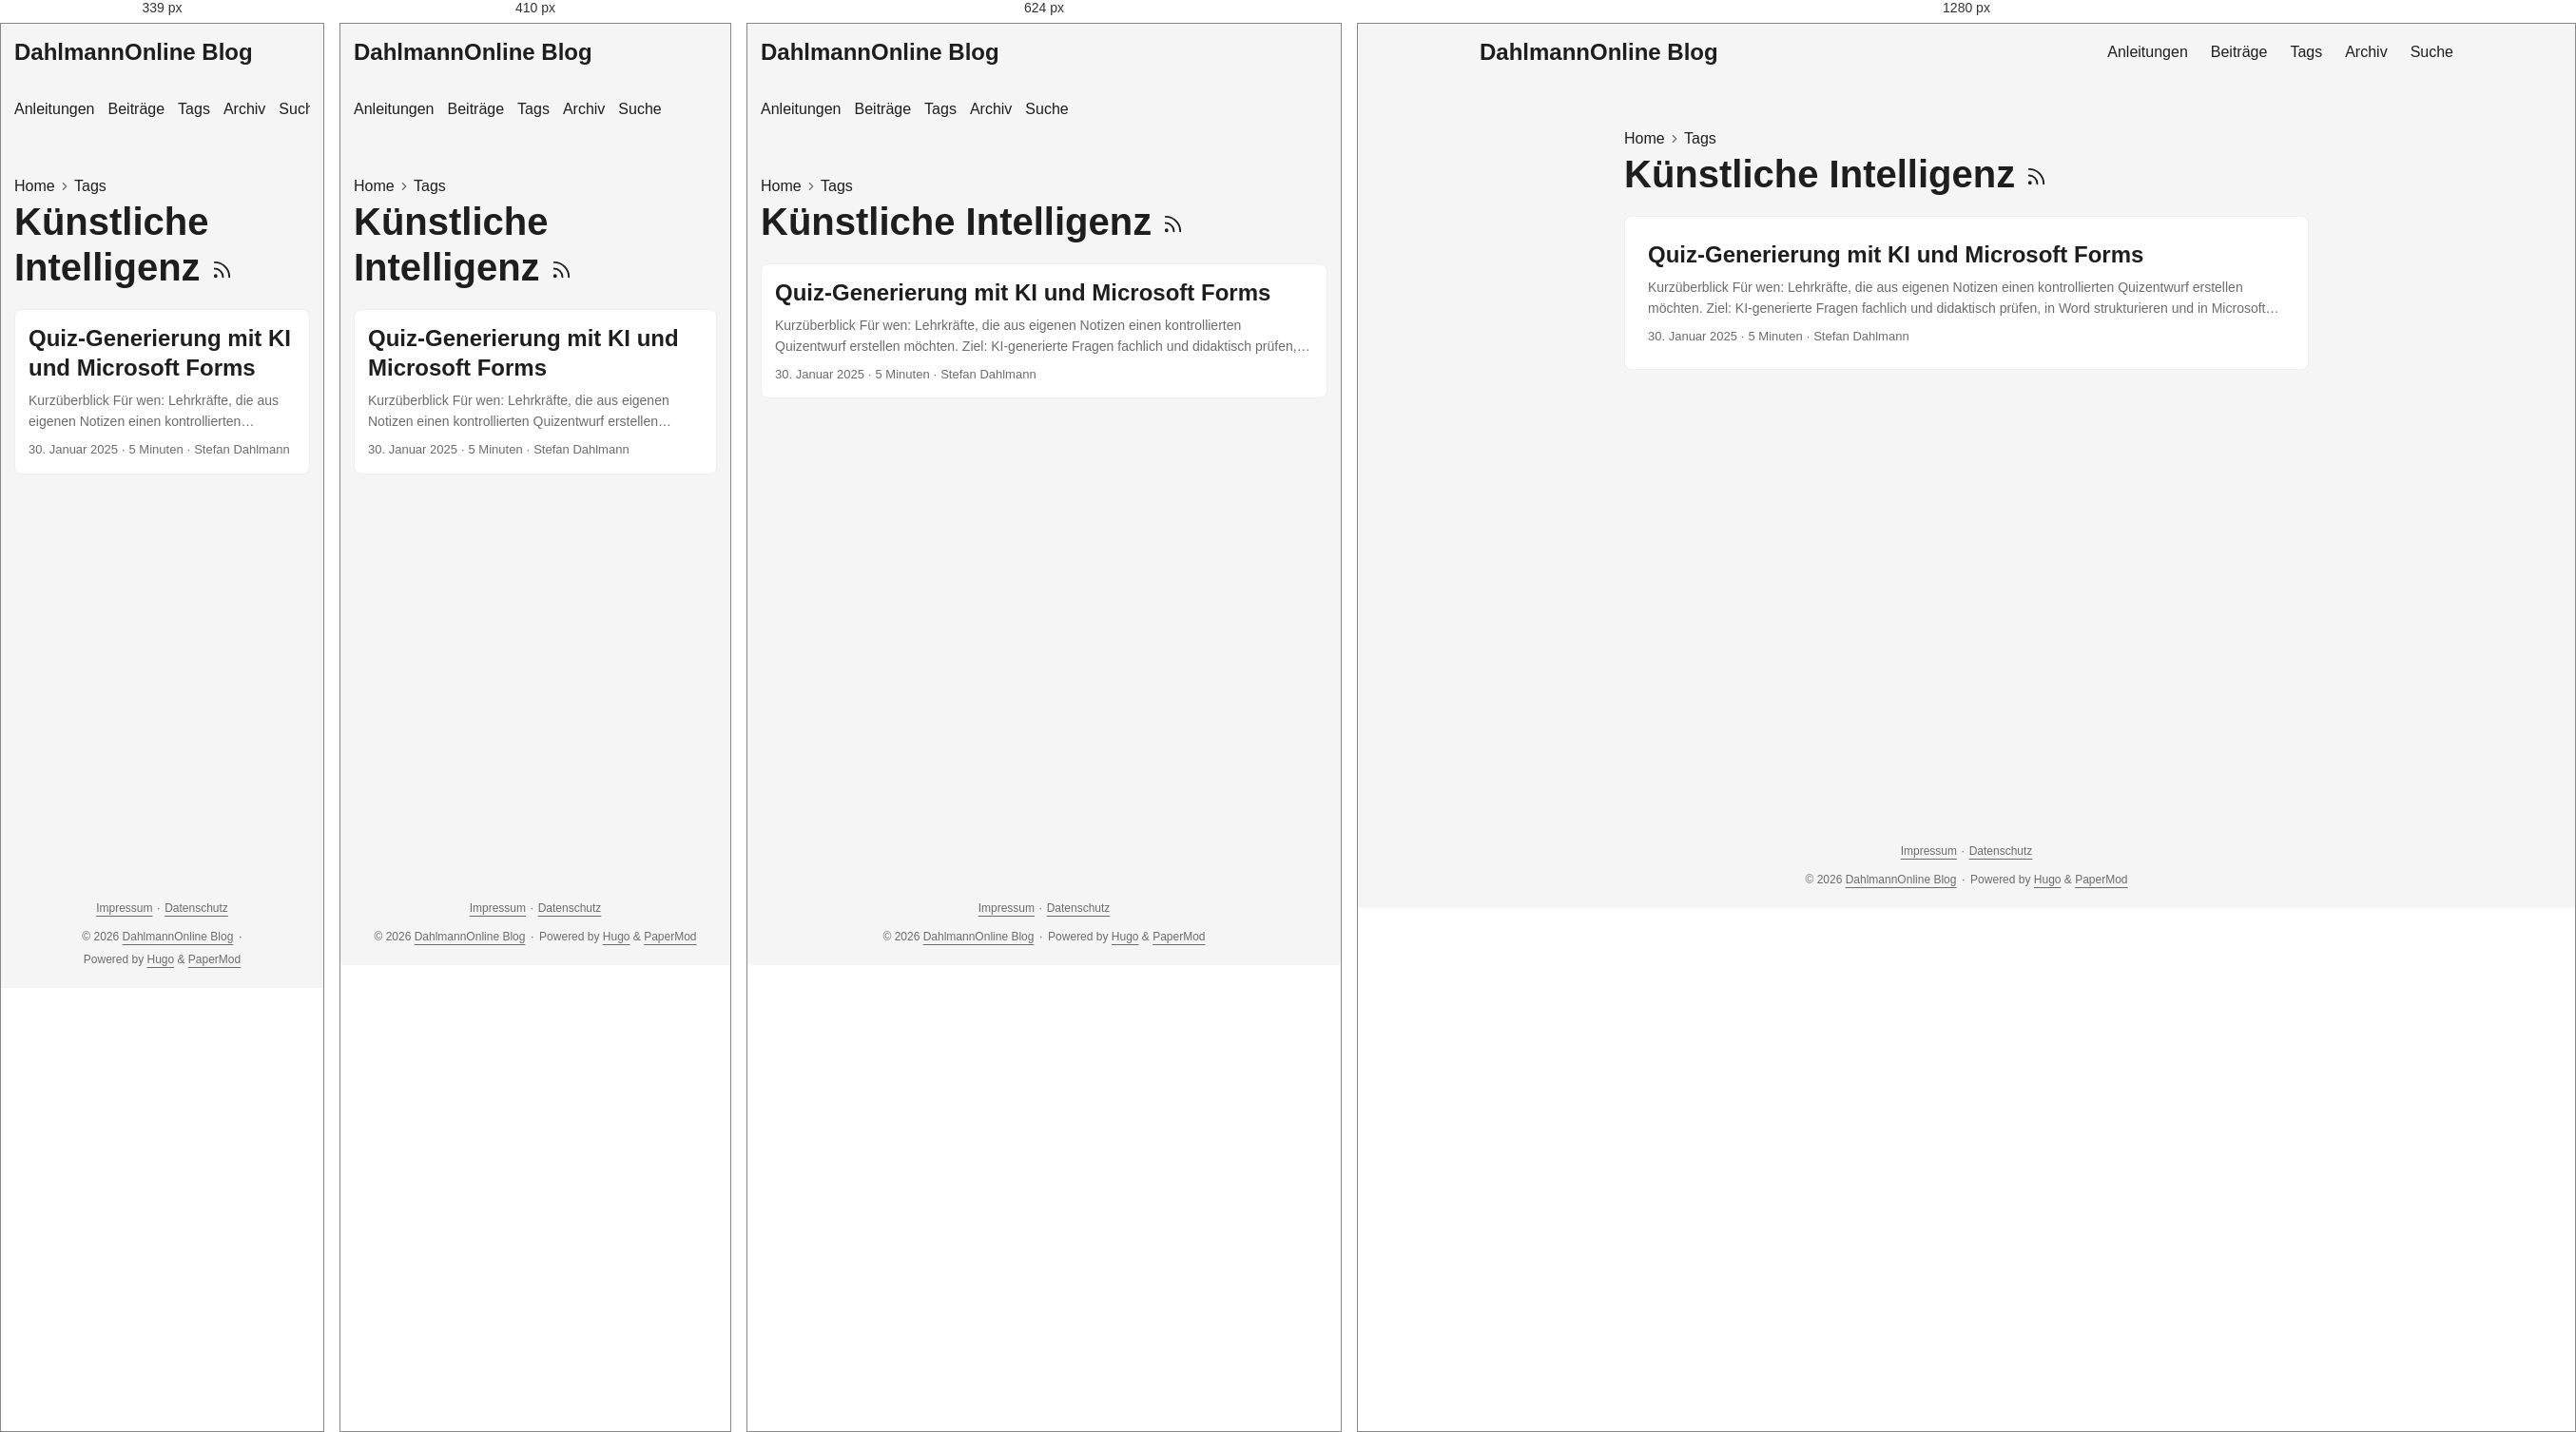
Rendered at 339 px, 410 px, 624 px and 1280 px, left to right.

<!-- file: index.html -->
<!doctype html><html lang=de-DE dir=auto data-theme=auto><head><meta charset=utf-8><meta http-equiv=X-UA-Compatible content="IE=edge"><meta name=viewport content="width=device-width,initial-scale=1,shrink-to-fit=no"><meta name=robots content="index, follow"><title>Künstliche Intelligenz | DahlmannOnline Blog</title><meta name=keywords content><meta name=description content="Praxisnahe Anleitungen und persönliche Beiträge zu Unterricht, Schul-IT, digitaler Arbeitsorganisation und Open Source."><meta name=author content="Stefan Dahlmann"><link rel=canonical href=https://blog.dahlmannonline.com/tags/k%C3%BCnstliche-intelligenz/><link crossorigin=anonymous href=/assets/css/stylesheet.0b45af2f792fcb1ee5ce42b79edd0a46eb499ca7ac19c5c2a68d2245f5d605e2.css integrity="sha256-C0WvL3kvyx7lzkK3nt0KRutJnKesGcXCpo0iRfXWBeI=" rel="preload stylesheet" as=style><link rel=icon href=https://blog.dahlmannonline.com/favicon.ico><link rel=icon type=image/png sizes=16x16 href=https://blog.dahlmannonline.com/favicon-16x16.png><link rel=icon type=image/png sizes=32x32 href=https://blog.dahlmannonline.com/favicon-32x32.png><link rel=apple-touch-icon href=https://blog.dahlmannonline.com/apple-touch-icon.png><link rel=mask-icon href=https://blog.dahlmannonline.com/safari-pinned-tab.svg><meta name=theme-color content="#2e2e33"><meta name=msapplication-TileColor content="#2e2e33"><link rel=alternate type=application/rss+xml href=https://blog.dahlmannonline.com/tags/k%C3%BCnstliche-intelligenz/index.xml title=rss><link rel=alternate hreflang=de href=https://blog.dahlmannonline.com/tags/k%C3%BCnstliche-intelligenz/><noscript><style>#theme-toggle,.top-link{display:none}</style><style>@media(prefers-color-scheme:dark){:root{--theme:rgb(29, 30, 32);--entry:rgb(46, 46, 51);--primary:rgb(218, 218, 219);--secondary:rgb(155, 156, 157);--tertiary:rgb(65, 66, 68);--content:rgb(196, 196, 197);--code-block-bg:rgb(46, 46, 51);--code-bg:rgb(55, 56, 62);--border:rgb(51, 51, 51);color-scheme:dark}.list{background:var(--theme)}.toc{background:var(--entry)}}</style></noscript><script>localStorage.getItem("pref-theme")==="dark"?document.querySelector("html").dataset.theme="dark":localStorage.getItem("pref-theme")==="light"?document.querySelector("html").dataset.theme="light":window.matchMedia("(prefers-color-scheme: dark)").matches?document.querySelector("html").dataset.theme="dark":document.querySelector("html").dataset.theme="light"</script><meta property="og:url" content="https://blog.dahlmannonline.com/tags/k%C3%BCnstliche-intelligenz/"><meta property="og:site_name" content="DahlmannOnline Blog"><meta property="og:title" content="Künstliche Intelligenz"><meta property="og:description" content><meta property="og:locale" content="de_DE"><meta property="og:type" content="website"><meta name=twitter:card content="summary"><meta name=twitter:title content="Künstliche Intelligenz"><meta name=twitter:description content="Praxisnahe Anleitungen und persönliche Beiträge zu Unterricht, Schul-IT, digitaler Arbeitsorganisation und Open Source."></head><body class=list id=top><header class=header><nav class=header-nav><div class=logo><a href=https://blog.dahlmannonline.com/ accesskey=h title="DahlmannOnline Blog (Alt + H)">DahlmannOnline Blog</a><div class=logo-switches><button id=theme-toggle class=theme-toggle accesskey=t title="(Alt + T)" aria-label="Toggle theme">
<svg class="moon" width="18" height="18" viewBox="0 0 24 24" fill="none" stroke="currentColor" stroke-width="2" stroke-linecap="round" stroke-linejoin="round"><path d="M21 12.79A9 9 0 1111.21 3 7 7 0 0021 12.79z"/></svg>
<svg class="sun" width="18" height="18" viewBox="0 0 24 24" fill="none" stroke="currentColor" stroke-width="2" stroke-linecap="round" stroke-linejoin="round"><circle cx="12" cy="12" r="5"/><line x1="12" y1="1" x2="12" y2="3"/><line x1="12" y1="21" x2="12" y2="23"/><line x1="4.22" y1="4.22" x2="5.64" y2="5.64"/><line x1="18.36" y1="18.36" x2="19.78" y2="19.78"/><line x1="1" y1="12" x2="3" y2="12"/><line x1="21" y1="12" x2="23" y2="12"/><line x1="4.22" y1="19.78" x2="5.64" y2="18.36"/><line x1="18.36" y1="5.64" x2="19.78" y2="4.22"/></svg></button></div></div><ul id=menu class=menu><li><a href=https://blog.dahlmannonline.com/anleitungen/ title=Anleitungen><span>Anleitungen</span></a></li><li><a href=https://blog.dahlmannonline.com/posts/ title=Beiträge><span>Beiträge</span></a></li><li><a href=https://blog.dahlmannonline.com/tags/ title=Tags><span>Tags</span></a></li><li><a href=https://blog.dahlmannonline.com/archives/ title=Archiv><span>Archiv</span></a></li><li><a href=https://blog.dahlmannonline.com/suche/ title=Suche><span>Suche</span></a></li></ul></nav></header><main class=main><header class=page-header><nav class=breadcrumbs role=navigation aria-label=Breadcrumb><a href=https://blog.dahlmannonline.com/>Home</a>
<svg viewBox="0 0 24 24" fill="none" stroke="currentColor" stroke-width="2" stroke-linecap="round" stroke-linejoin="round" class="feather feather-chevron-right"><polyline points="9 18 15 12 9 6"/></svg>
<a href=https://blog.dahlmannonline.com/tags/>Tags</a></nav><h1>Künstliche Intelligenz
<a href=/tags/k%C3%BCnstliche-intelligenz/index.xml title=RSS aria-label=RSS><svg viewBox="0 0 24 24" fill="none" stroke="currentColor" stroke-width="2" stroke-linecap="round" stroke-linejoin="round" height="23"><path d="M4 11a9 9 0 019 9"/><path d="M4 4a16 16 0 0116 16"/><circle cx="5" cy="19" r="1"/></svg></a></h1></header><article class="post-entry tag-entry"><header class=entry-header><h2 class=entry-hint-parent>Quiz-Generierung mit KI und Microsoft Forms</h2></header><div class=entry-content><p>Kurzüberblick Für wen: Lehrkräfte, die aus eigenen Notizen einen kontrollierten Quizentwurf erstellen möchten. Ziel: KI-generierte Fragen fachlich und didaktisch prüfen, in Word strukturieren und in Microsoft Forms importieren. Voraussetzungen und Rechte: Zugriff auf ein freigegebenes KI-Angebot und Microsoft Forms; keine personenbezogenen Schülerdaten oder nicht freigegebenen Materialien hochladen. Dauer: Etwa 30–60 Minuten einschließlich fachlicher Prüfung und Testdurchlauf. Geprüfter Stand: 26.08.2026. KI-Modelle, Tarife und Forms-Menüs ändern sich; die Videos zeigen einen früheren Oberflächenstand. Teil 1: Quizfragen mit KI vorbereiten
...</p></div><footer class=entry-footer><span title='2025-01-30 00:00:00 +0000 UTC'>30. Januar 2025</span>&nbsp;·&nbsp;<span>5 Minuten</span>&nbsp;·&nbsp;<span>Stefan Dahlmann</span></footer><a class=entry-link aria-label="post link to Quiz-Generierung mit KI und Microsoft Forms" href=https://blog.dahlmannonline.com/posts/automatisierte-quizgenerierung-mit-ki-und-microsoft-forms/></a></article></main><footer class=footer><nav class=footer-legal aria-label="Rechtliche Informationen"><a href=/impressum/>Impressum</a>
<span aria-hidden=true>· </span><a href=/datenschutz/>Datenschutz</a></nav><span>&copy; 2026 <a href=https://blog.dahlmannonline.com/>DahlmannOnline Blog</a></span>
<span aria-hidden=true>· </span><span>Powered by <a href=https://gohugo.io/ rel="noopener noreferrer" target=_blank>Hugo</a> & <a href=https://github.com/adityatelange/hugo-PaperMod/ rel="noopener noreferrer" target=_blank>PaperMod</a></span></footer><a href=#top id=top-link class="top-link hidden" aria-label="Nach oben" title="Nach oben (Alt + G)" accesskey=g><svg viewBox="0 0 24 24" fill="none" stroke="currentColor" stroke-width="2" stroke-linecap="round" stroke-linejoin="round"><polyline points="17 11 12 6 7 11"/><polyline points="17 18 12 13 7 18"/></svg>
</a><script>document.addEventListener("DOMContentLoaded",()=>{document.querySelectorAll("pre, .md-content code").forEach(e=>{e.scrollWidth>e.clientWidth&&!e.hasAttribute("tabindex")&&e.setAttribute("tabindex","0")})})</script><script>const menu=document.getElementById("menu");if(menu){const e=localStorage.getItem("menu-scroll-position");e&&(menu.scrollLeft=parseInt(e,10)),menu.onscroll=()=>localStorage.setItem("menu-scroll-position",menu.scrollLeft)}document.querySelectorAll('a[href^="#"]').forEach(e=>e.addEventListener("click",function(e){const t=this.getAttribute("href").substring(1),n=document.getElementById(decodeURIComponent(t));if(!n)return;e.preventDefault(),n.scrollIntoView({behavior:window.matchMedia("(prefers-reduced-motion: reduce)").matches?"auto":"smooth"}),t==="top"?history.replaceState(null,"",location.pathname+location.search):history.pushState(null,"",`#${t}`)}))</script><script>const toplink=document.getElementById("top-link");window.addEventListener("scroll",()=>toplink.classList.toggle("hidden",document.documentElement.scrollTop<=window.innerHeight))</script><script>document.getElementById("theme-toggle")?.addEventListener("click",()=>{const e=document.documentElement;e.dataset.theme=e.dataset.theme==="dark"?"light":"dark",localStorage.setItem("pref-theme",e.dataset.theme)})</script></body></html>

/* @media block from stylesheet.0b45af2f792fcb1ee5ce42b79edd0a46eb499ca7ac19c5c2a68d2245f5d605e2.css */
@media screen and (max-width:768px){:root{--gap:14px}.profile img{transform:scale(.85)}.first-entry{min-height:260px}.archive-month{flex-direction:column}.archive-year{margin-top:20px}.footer{padding:calc((var(--footer-height) - var(--gap) - 10px)/2)var(--gap)}}

/* @media block from stylesheet.0b45af2f792fcb1ee5ce42b79edd0a46eb499ca7ac19c5c2a68d2245f5d605e2.css */
@media screen and (max-width:900px){.list .top-link{transform:translateY(-5rem)}}

/* @media block from stylesheet.0b45af2f792fcb1ee5ce42b79edd0a46eb499ca7ac19c5c2a68d2245f5d605e2.css */
@media screen and (max-width:340px){.share-buttons{justify-content:unset}}

/* @media block from stylesheet.0b45af2f792fcb1ee5ce42b79edd0a46eb499ca7ac19c5c2a68d2245f5d605e2.css */
@media(max-width:480px){.home-actions a{width:100%;text-align:center}}